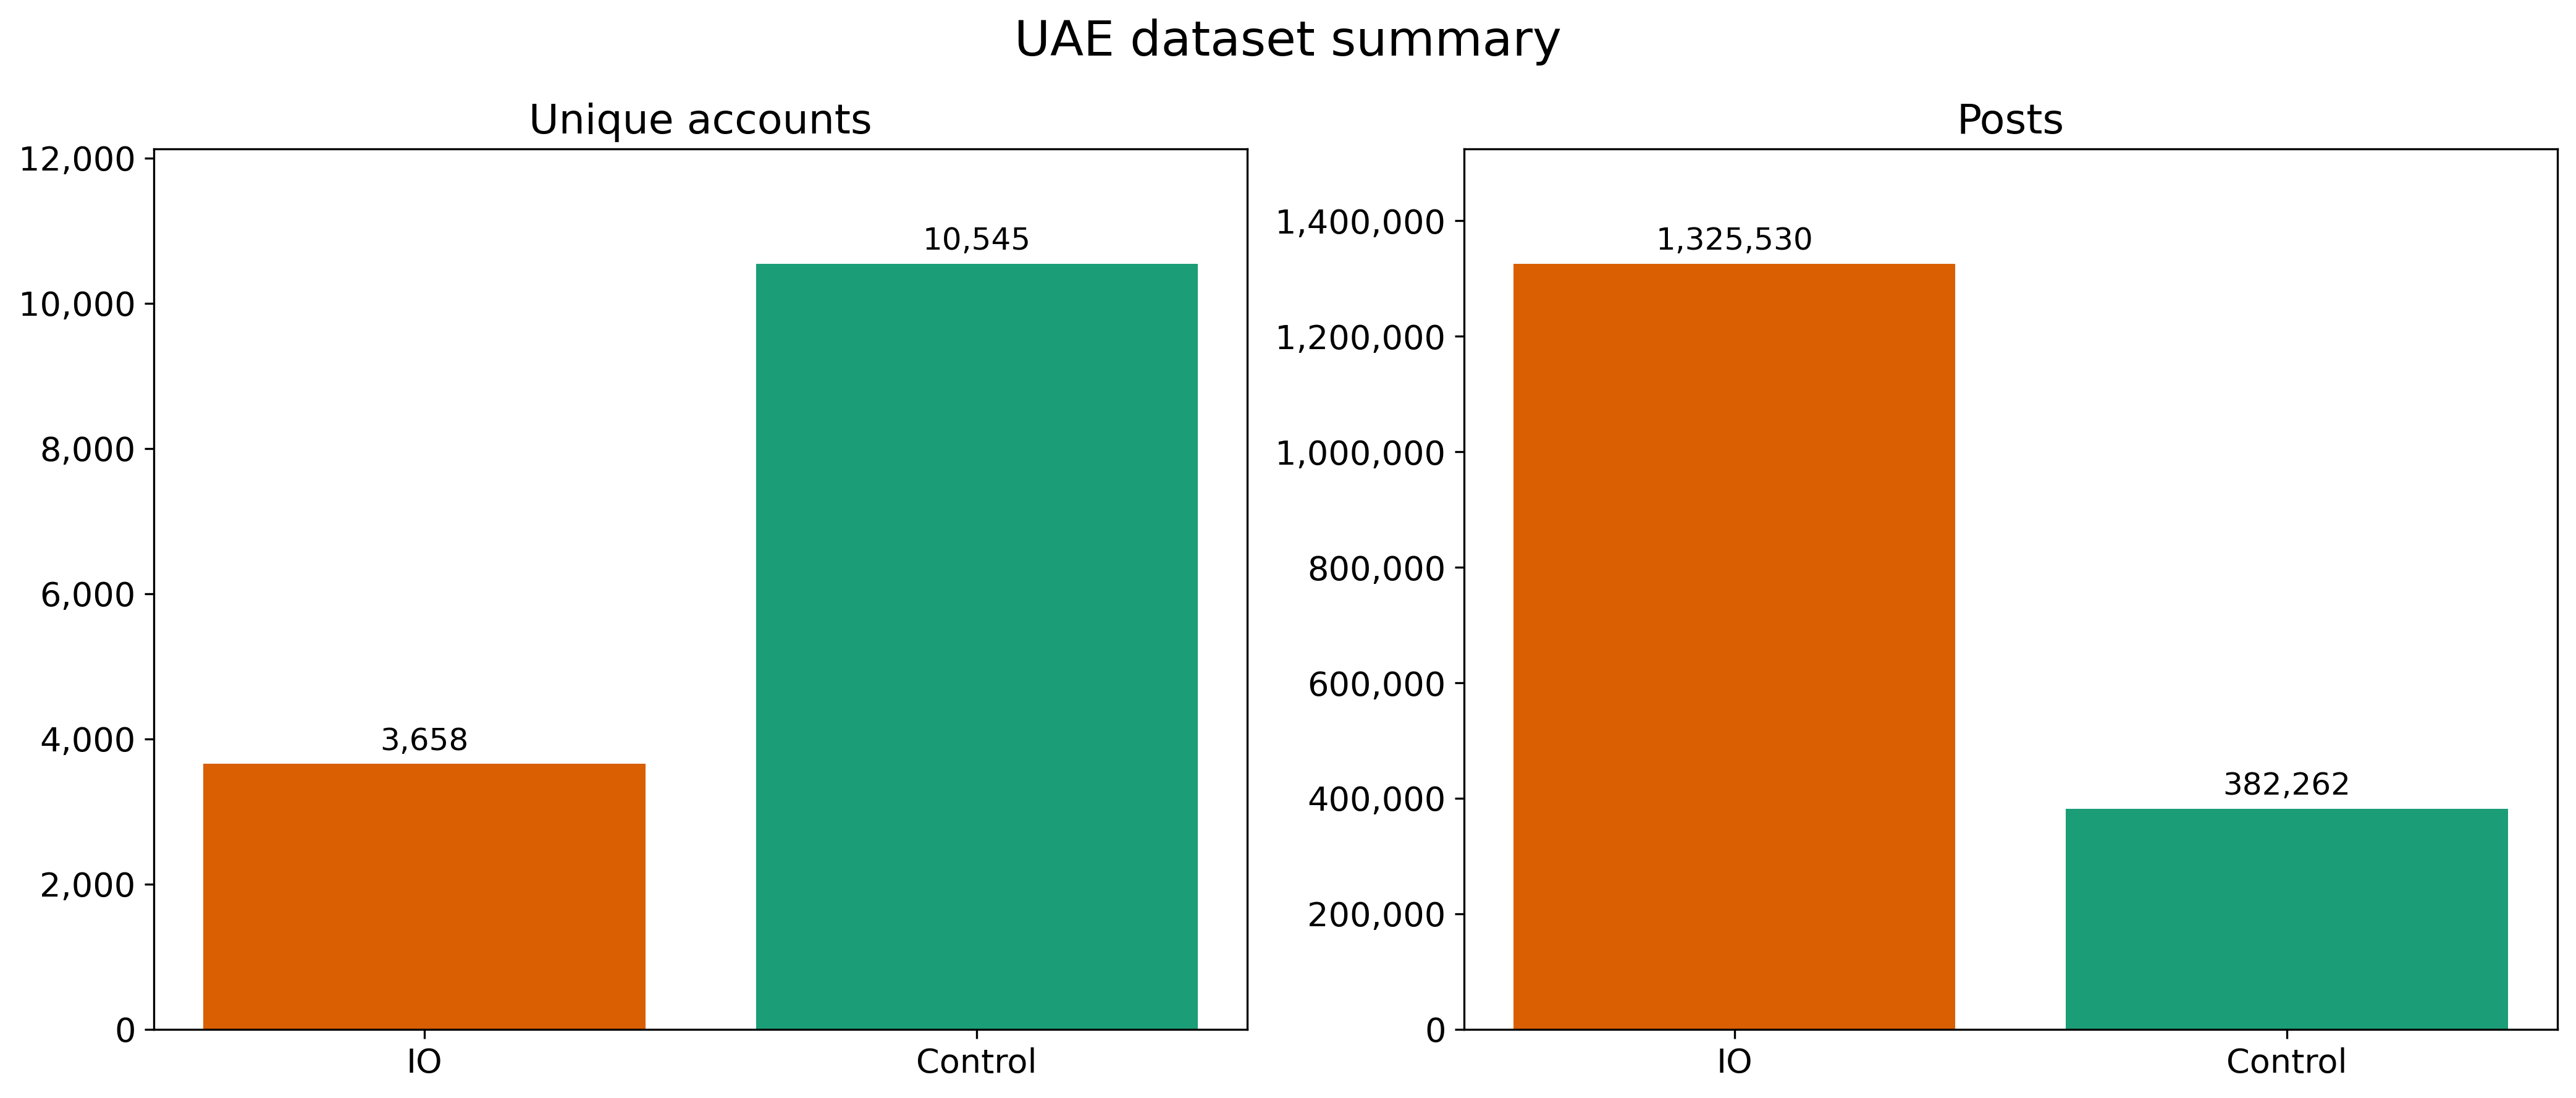

The table this chart was drawn from, first rows:
Country, Campaign files, 50k-post parts, IO accounts, Control accounts, IO posts, Control posts, Total posts
UAE, UAE_1, 35, 3658, 10545, 1325530, 382262, 1707792
